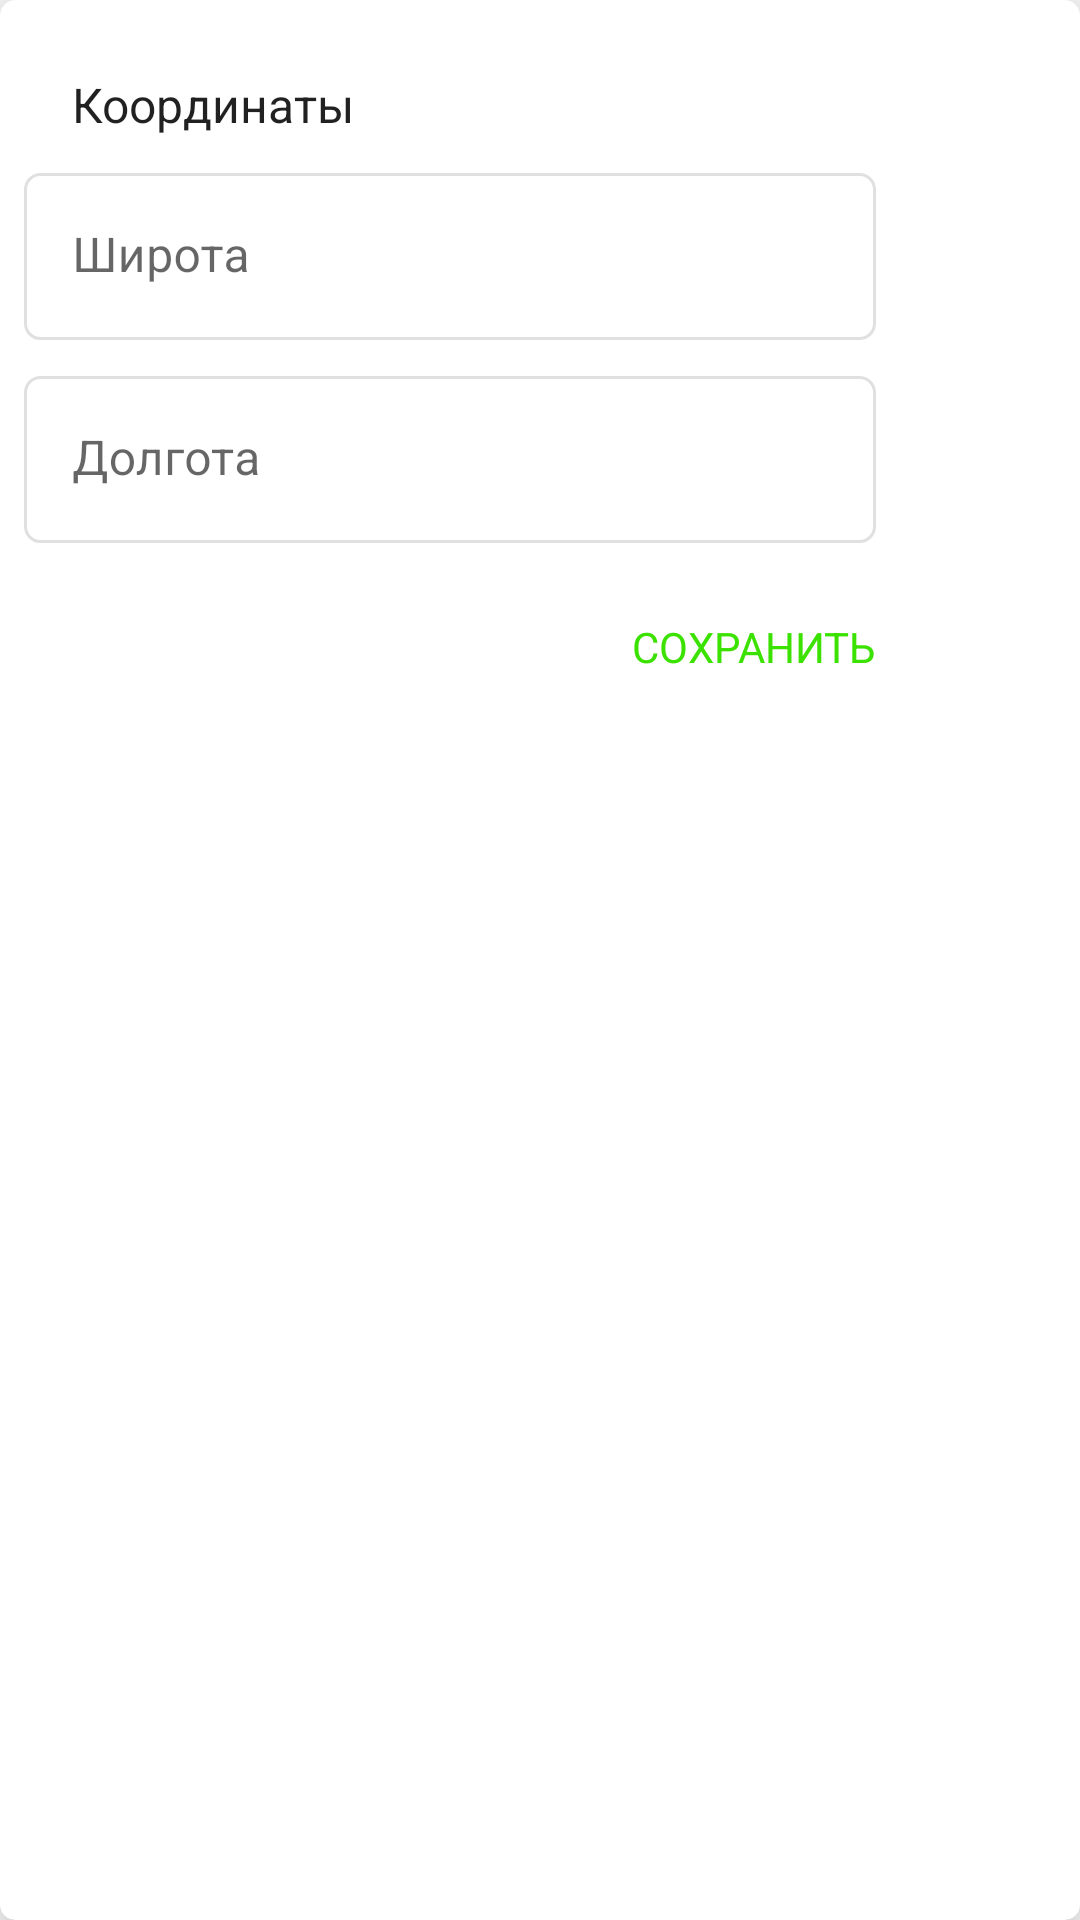

This screen was rendered from an Android layout file. Write that file and the resources it references.
<!-- AndroidManifest.xml: application theme Theme.Pointsmanager -->
<!-- res/layout/dialog_create_point.xml -->
<?xml version="1.0" encoding="utf-8"?>
<androidx.cardview.widget.CardView
    xmlns:android="http://schemas.android.com/apk/res/android"
    xmlns:app="http://schemas.android.com/apk/res-auto"
    android:layout_width="wrap_content"
    android:layout_height="wrap_content"
    android:minWidth="300dp"
    android:paddingBottom="18dp"
    app:cardElevation="15dp"
    app:cardCornerRadius="5dp"
    android:background="@color/white">

    <androidx.constraintlayout.widget.ConstraintLayout
        android:layout_width="wrap_content"
        android:layout_height="wrap_content"
        android:minWidth="300dp"
        android:paddingBottom="18dp">

        <TextView
            android:id="@+id/title"
            android:layout_width="wrap_content"
            android:layout_height="wrap_content"
            android:layout_marginStart="24dp"
            android:layout_marginTop="24dp"
            android:text="@string/coordinatesTitle"
            android:textColor="#DE000000"
            android:textSize="16sp"
            app:layout_constraintHorizontal_bias="0.0"
            app:layout_constraintEnd_toEndOf="parent"
            app:layout_constraintStart_toStartOf="parent"
            app:layout_constraintTop_toTopOf="parent" />

        <com.google.android.material.textfield.TextInputLayout
            android:id="@+id/latitudeContainer"
            android:layout_width="0dp"
            android:layout_height="wrap_content"
            android:hint="@string/latitudeEdit"
            app:hintTextColor="#99000000"
            android:background="@drawable/drawable_rectangle_line_rounded"
            app:boxStrokeWidth="0dp"
            app:boxStrokeWidthFocused="0dp"
            android:layout_marginTop="12dp"
            android:layout_marginStart="8dp"
            android:layout_marginEnd="8dp"
            app:layout_constraintHorizontal_bias="0.0"
            app:layout_constraintTop_toBottomOf="@+id/title"
            app:layout_constraintStart_toStartOf="parent"
            app:layout_constraintEnd_toEndOf="parent">

            <com.google.android.material.textfield.TextInputEditText
                android:id="@+id/latitude"
                android:layout_width="match_parent"
                android:layout_height="wrap_content"
                android:background="@android:color/transparent"
                android:maxLines="1"
                android:inputType="numberSigned|numberDecimal"/>

        </com.google.android.material.textfield.TextInputLayout>

        <com.google.android.material.textfield.TextInputLayout
            android:id="@+id/longitudeContainer"
            android:layout_width="0dp"
            android:layout_height="wrap_content"
            android:hint="@string/longitudeEdit"
            app:hintTextColor="#99000000"
            android:background="@drawable/drawable_rectangle_line_rounded"
            app:boxStrokeWidth="0dp"
            app:boxStrokeWidthFocused="0dp"
            android:layout_marginTop="12dp"
            android:layout_marginStart="8dp"
            android:layout_marginEnd="8dp"
            app:layout_constraintHorizontal_bias="0.0"
            app:layout_constraintTop_toBottomOf="@+id/latitudeContainer"
            app:layout_constraintStart_toStartOf="parent"
            app:layout_constraintEnd_toEndOf="parent">

            <com.google.android.material.textfield.TextInputEditText
                android:id="@+id/longitude"
                android:layout_width="match_parent"
                android:layout_height="wrap_content"
                android:background="@android:color/transparent"
                android:maxLines="1"
                android:inputType="numberSigned|numberDecimal"/>

        </com.google.android.material.textfield.TextInputLayout>

        <TextView
            android:id="@+id/saveBtn"
            android:layout_width="wrap_content"
            android:layout_height="wrap_content"
            android:text="@string/saveBtn"
            android:textAllCaps="true"
            android:textColor="#3BE200"
            android:textSize="14sp"
            android:layout_marginTop="25dp"
            android:layout_marginEnd="8dp"
            app:layout_constraintHorizontal_bias="1.0"
            app:layout_constraintTop_toBottomOf="@id/longitudeContainer"
            app:layout_constraintStart_toStartOf="parent"
            app:layout_constraintEnd_toEndOf="parent"/>

    </androidx.constraintlayout.widget.ConstraintLayout>

</androidx.cardview.widget.CardView>
<!-- resources referenced by this layout -->
<resources>
  <!-- drawable drawable_rectangle_line_rounded (drawable) -->
  <?xml version="1.0" encoding="utf-8"?>
  <shape android:shape="rectangle" xmlns:android="http://schemas.android.com/apk/res/android">
      <stroke android:color="#1F000000" android:width="1dp"/>
      <solid android:color="@android:color/transparent"/>
      <corners android:radius="5dp"/>
  </shape>
  <string name="coordinatesTitle">Координаты</string>
  <string name="latitudeEdit">Широта</string>
  <string name="longitudeEdit">Долгота</string>
  <string name="saveBtn">Сохранить</string>
  
      // points list
  <style name="Theme.Pointsmanager" parent="Theme.MaterialComponents.DayNight.DarkActionBar">
          
          <item name="colorPrimary">@color/purple_500</item>
          <item name="colorPrimaryVariant">@color/purple_700</item>
          <item name="colorOnPrimary">@color/white</item>
          
          <item name="colorSecondary">@color/teal_200</item>
          <item name="colorSecondaryVariant">@color/teal_700</item>
          <item name="colorOnSecondary">@color/black</item>
          
          <item name="android:statusBarColor">?attr/colorPrimaryVariant</item>
          
      </style>
  <!-- not gathered from this repository: default colours our renderer supplied (Android Studio template values) -->
  <color name="purple_500">#FF6200EE</color>
  <color name="purple_700">#FF3700B3</color>
  <color name="teal_200">#FF03DAC5</color>
  <color name="teal_700">#FF018786</color>
  <color name="black">#FF000000</color>
  <color name="white">#FFFFFFFF</color>
</resources>
